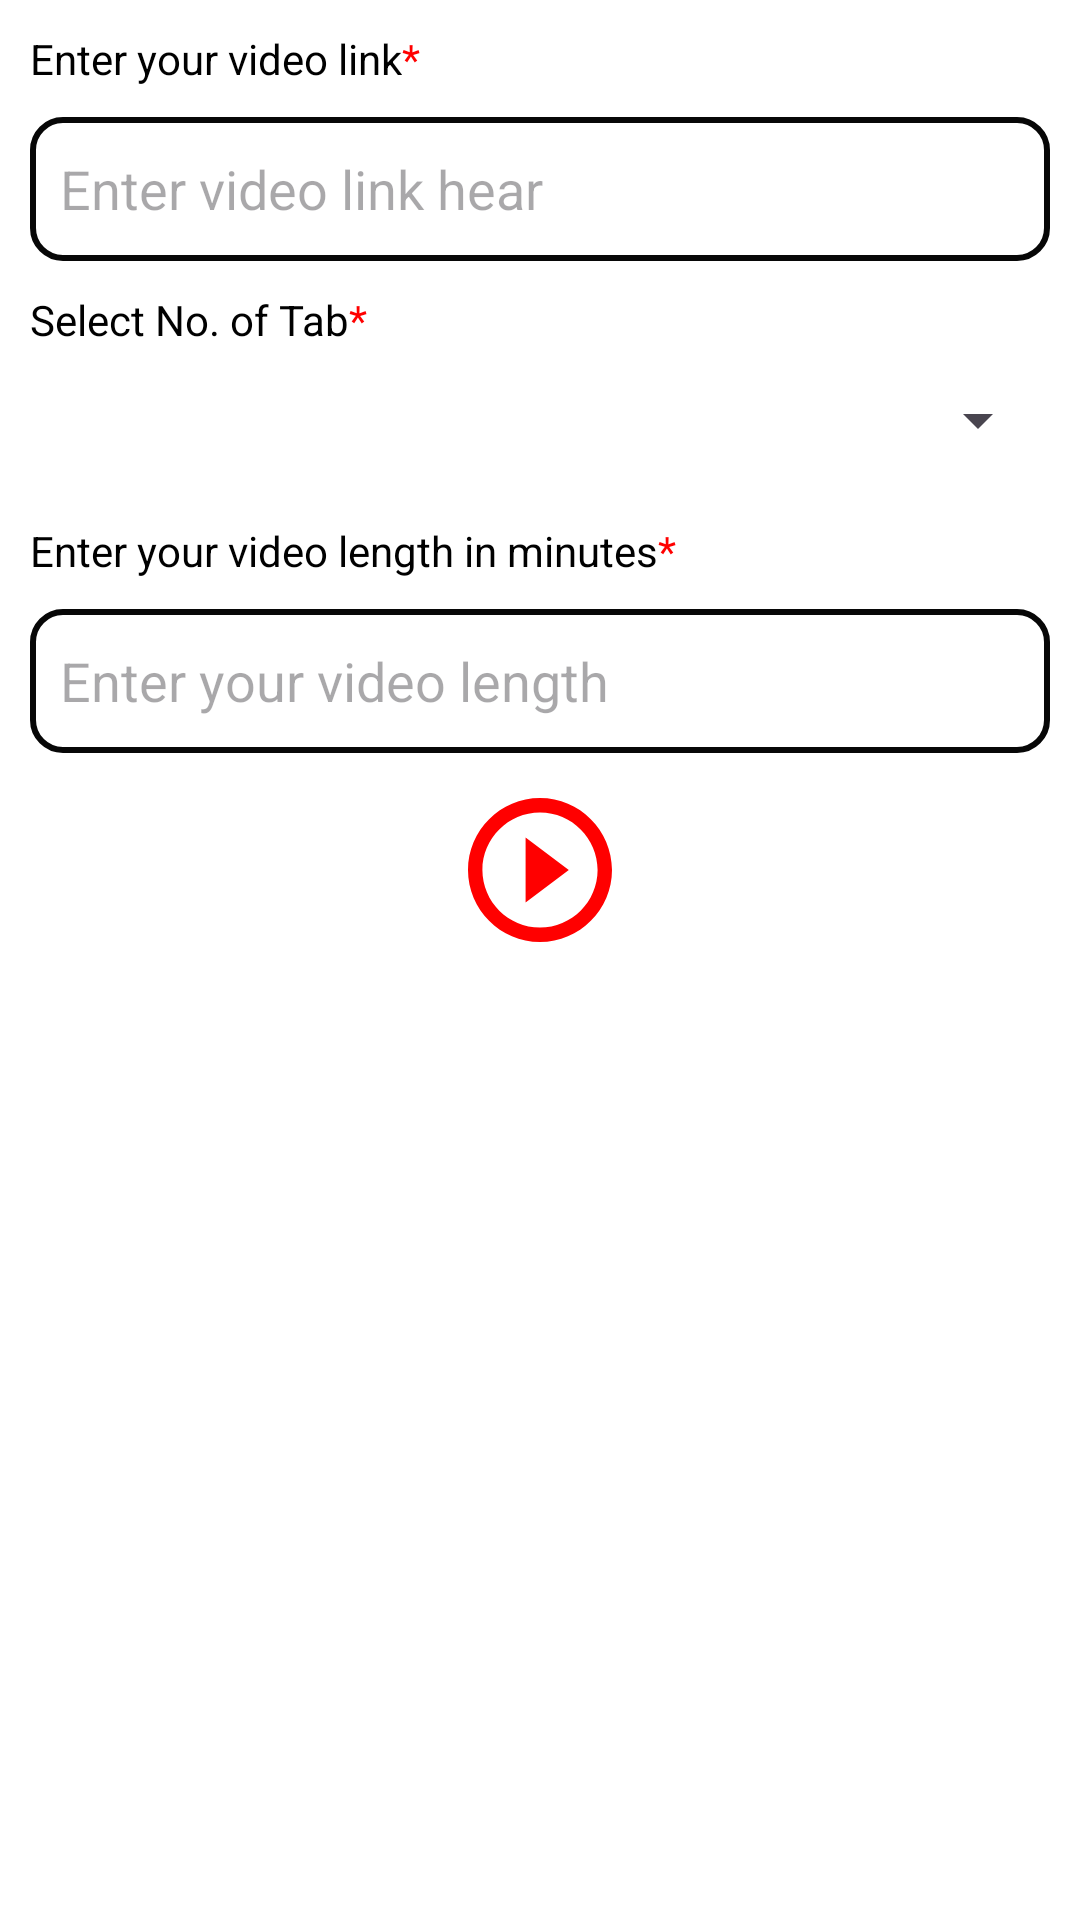

Layout XML and referenced resources for this Android screen:
<!-- AndroidManifest.xml: application theme Theme.MultiViewBrowser -->
<!-- res/layout/loop_video_link_dialog.xml -->
<?xml version="1.0" encoding="utf-8"?>
<LinearLayout xmlns:android="http://schemas.android.com/apk/res/android"
    android:layout_width="300dp"
    android:layout_height="wrap_content"
    xmlns:app="http://schemas.android.com/apk/res-auto"
    android:orientation="vertical"
    android:layout_gravity="center"
    android:background="@color/white"
    android:padding="10dp"
    >

    <LinearLayout
        android:layout_width="match_parent"
        android:layout_height="wrap_content">
        <TextView
            android:layout_width="wrap_content"
            android:layout_height="wrap_content"
            android:textColor="@color/black"
            android:text="Enter your video link"
            />
        <TextView
            android:layout_width="wrap_content"
            android:layout_height="wrap_content"
            android:text="*"
            android:textColor="#FF0000"
            />
    </LinearLayout>
    <EditText
        android:id="@+id/VideoLink"
        android:layout_width="match_parent"
        android:layout_height="48dp"
        android:inputType="text"
        android:hint="Enter video link hear"
        android:textColor="@color/black"
        android:background="@drawable/defoult_input_color"
        android:layout_marginTop="10dp"
        android:padding="10dp"
        />
    <LinearLayout
        android:layout_width="match_parent"
        android:layout_height="wrap_content"
        android:layout_marginTop="10dp"
        >
        <TextView
            android:layout_width="wrap_content"
            android:layout_height="wrap_content"
            android:text="Select No. of Tab"
            android:textColor="@color/black"
            />
        <TextView
            android:layout_width="wrap_content"
            android:layout_height="wrap_content"
            android:text="*"
            android:textColor="#FF0000"
            />
    </LinearLayout>

    <Spinner
        android:layout_width="match_parent"
        android:layout_height="48dp"
        android:id="@+id/Spiner"
        android:textColor="@color/black"
        android:visibility="visible"

        />
    <LinearLayout
        android:layout_width="match_parent"
        android:layout_height="wrap_content"
        android:layout_marginTop="10dp"
        android:id="@+id/VideoLengthTitle"
        >
        <TextView
            android:layout_width="wrap_content"
            android:layout_height="wrap_content"
            android:textColor="@color/black"
            android:text="Enter your video length in minutes"
            />
        <TextView
            android:layout_width="wrap_content"
            android:layout_height="wrap_content"
            android:text="*"
            android:textColor="#FF0000"
            />
    </LinearLayout>
    <EditText
        android:layout_width="match_parent"
        android:layout_height="48dp"
        android:background="@drawable/defoult_input_color"
        android:hint="Enter your video length"
        android:inputType="number"
        android:padding="10dp"
        android:id="@+id/VideoLength"
        android:layout_marginTop="10dp"
        />

    <ImageView
        android:id="@+id/PlayVideo"
        android:layout_width="wrap_content"
        android:layout_height="wrap_content"
        android:src="@drawable/play_icon"
        android:layout_gravity="center"
        android:layout_marginTop="15dp"
        android:background="@drawable/card_btn_rippel_effect"

        />

</LinearLayout>
<!-- resources referenced by this layout -->
<resources>
  <color name="black">#FF000000</color>
  <color name="white">#FFFFFF</color>
  <!-- drawable card_btn_rippel_effect (drawable) -->
  <?xml version="1.0" encoding="utf-8"?>
  <ripple
      xmlns:android="http://schemas.android.com/apk/res/android"
      android:color="@color/blue_500"
      >
  
  </ripple>
  <!-- drawable defoult_input_color (drawable) -->
  <?xml version="1.0" encoding="utf-8"?>
  <selector xmlns:android="http://schemas.android.com/apk/res/android">
  
      <item >
          <shape android:shape="rectangle">
              <solid android:color="@color/white"/>
              <corners android:radius="10dp"/>
              <stroke android:color="#070707"
                  android:width="2dp"/>
          </shape>
      </item>
  
  </selector>
  <!-- drawable play_icon (drawable) -->
  <vector xmlns:android="http://schemas.android.com/apk/res/android"
      android:width="48dp"
      android:height="48dp"
      android:viewportWidth="20"
      android:viewportHeight="20">
    <path
        android:pathData="m8,14.5 l6,-4.5 -6,-4.5v9ZM10,0C4.5,0 0,4.5 0,10s4.5,10 10,10 10,-4.5 10,-10S15.5,0 10,0ZM10,18c-4.4,0 -8,-3.6 -8,-8s3.6,-8 8,-8 8,3.6 8,8 -3.6,8 -8,8Z"
        android:fillColor="#ff0000"
        android:fillType="evenOdd"/>
  </vector>
  <style name="Theme.MultiViewBrowser" parent="Base.Theme.MultiViewBrowser" />
  <color name="blue_500">#0034EE</color>
  <style name="Base.Theme.MultiViewBrowser" parent="Theme.Material3.DayNight.NoActionBar">
          <item name="colorPrimary">@color/blue_500</item>
          <item name="colorPrimaryVariant">@color/blue_700</item>
          <item name="colorOnPrimary">@color/white</item>
          
          <item name="colorSecondary">@color/teal_200</item>
          <item name="colorSecondaryVariant">@color/teal_700</item>
          <item name="colorOnSecondary">#00092B</item>
          
          <item name="android:statusBarColor">?attr/colorPrimaryVariant</item>
  
      </style>
  <color name="blue_700">#002288</color>
  <color name="teal_200">#0332DA</color>
  <color name="teal_700">#012787</color>
</resources>
